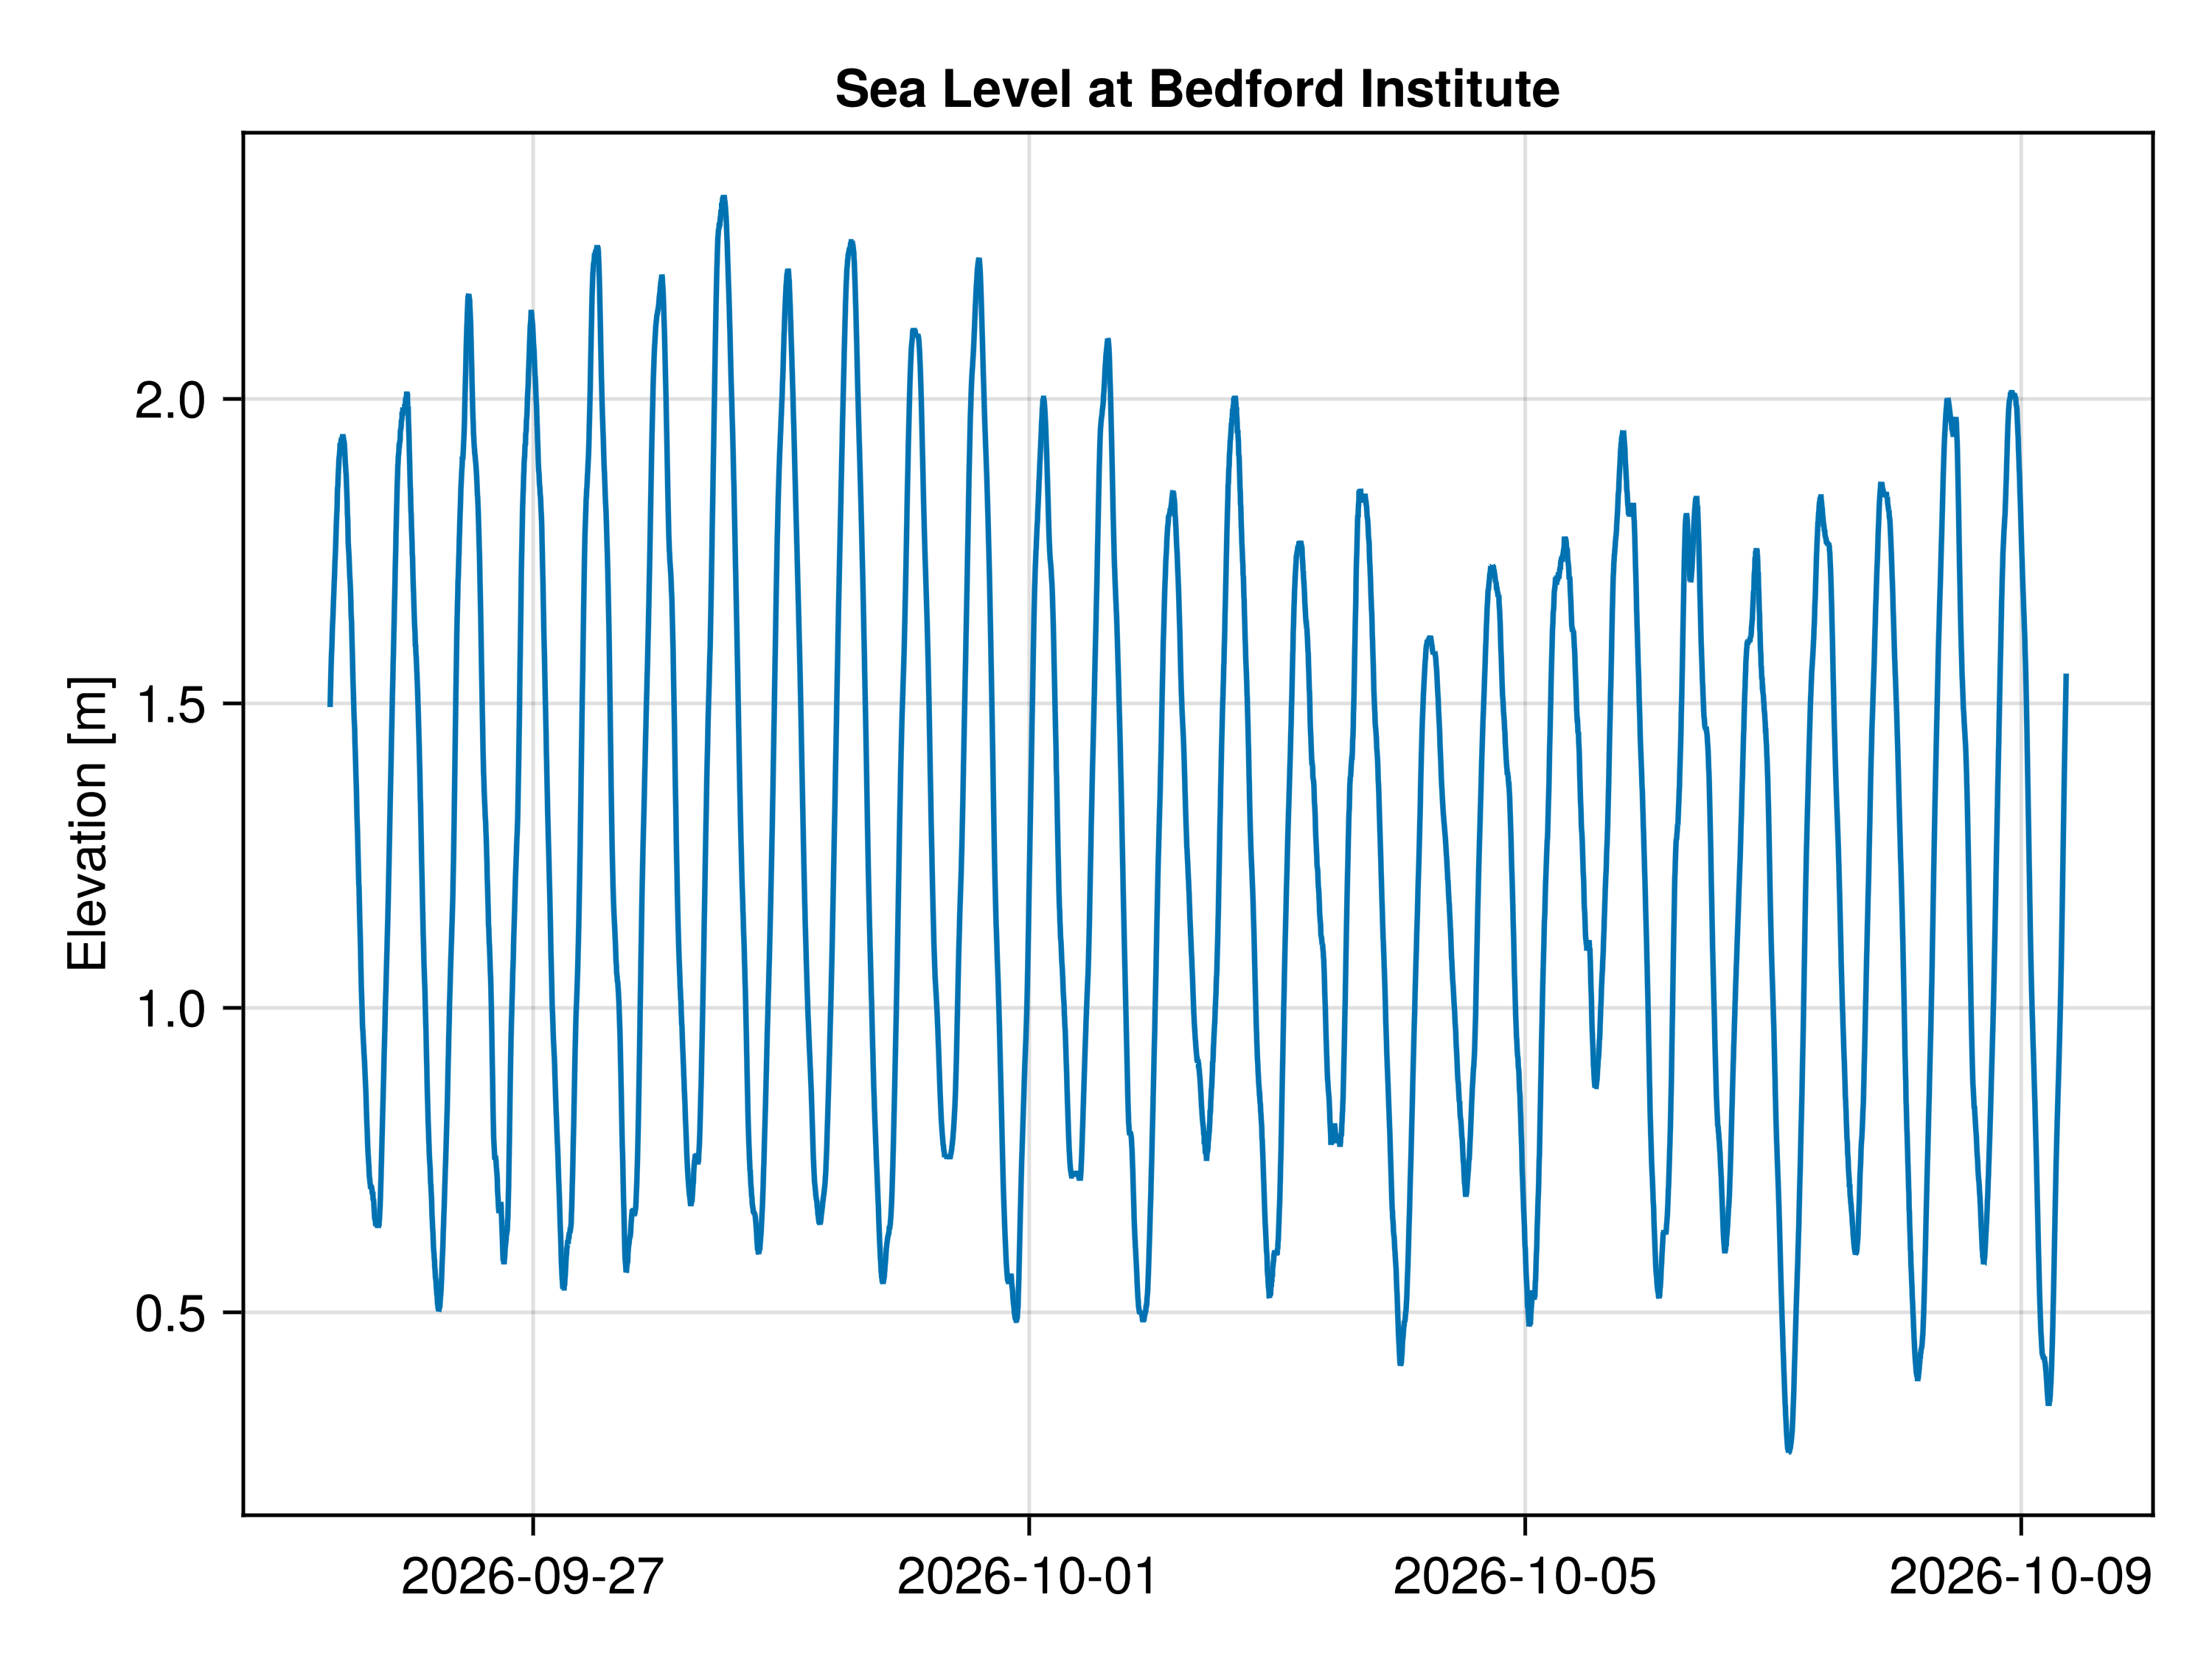

Reproduce this figure in Julia.
using OceanAnalysis, CSV, DataFrames
using GLMakie # or CairoMakie

search = "Bedford" # full name is "Bedford Institute"
name, csv = get_tide_gauge_file(search)
data = CSV.read(csv, DataFrame)

fig = lines(data.time, data.value;
    axis=(ylabel="Elevation [m]", title="Sea Level at $name"))

save("tide_gauge_timeseries.png", fig, px_per_unit=2)
